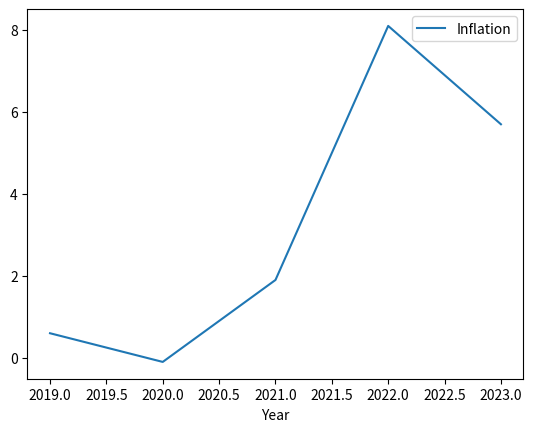

Reproduce this figure in Python.
import pandas as pd
import matplotlib.pyplot as plt

data = {
    "Year": [2019, 2020, 2021, 2022, 2023],
    "Inflation": [0.6, -0.1, 1.9, 8.1, 5.7]
}

df = pd.DataFrame(data)

print(df)
df.plot(x="Year", y="Inflation", kind="line")
plt.show()
